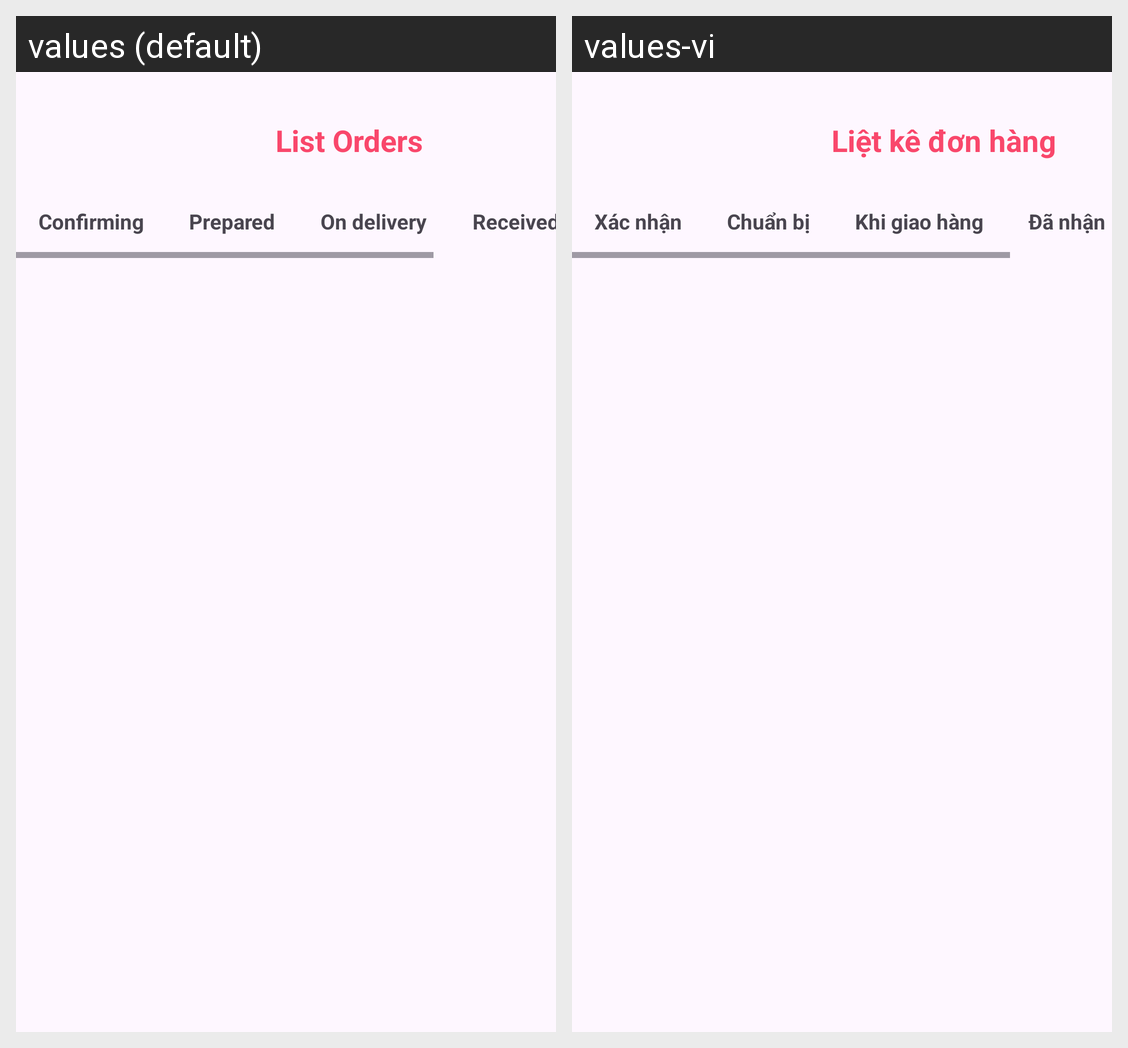

Locale-by-locale string values for the Android screen shown in this grid:
Android screen res/layout/activity_admin_list_order.xml rendered under 2 locales, left to right: values (default), values-vi. Device: Nexus 5 (rendered at 1080×1920; each locale shown at half size, 540×960, under a caption strip naming it); theme Theme.MiladyApp.
Strings drawn on this screen, with the default value and each locale's value (text and hints the layout hard-codes, and strings that could not be matched under every locale, appear in the picture but are not listed):

lior
  values: List Orders
  values-vi: Liệt kê đơn hàng

con
  values: Confirming
  values-vi: Xác nhận

pre
  values: Prepared
  values-vi: Chuẩn bị

ondeli
  values: On delivery
  values-vi: Khi giao hàng

recei
  values: Received
  values-vi: Đã nhận
